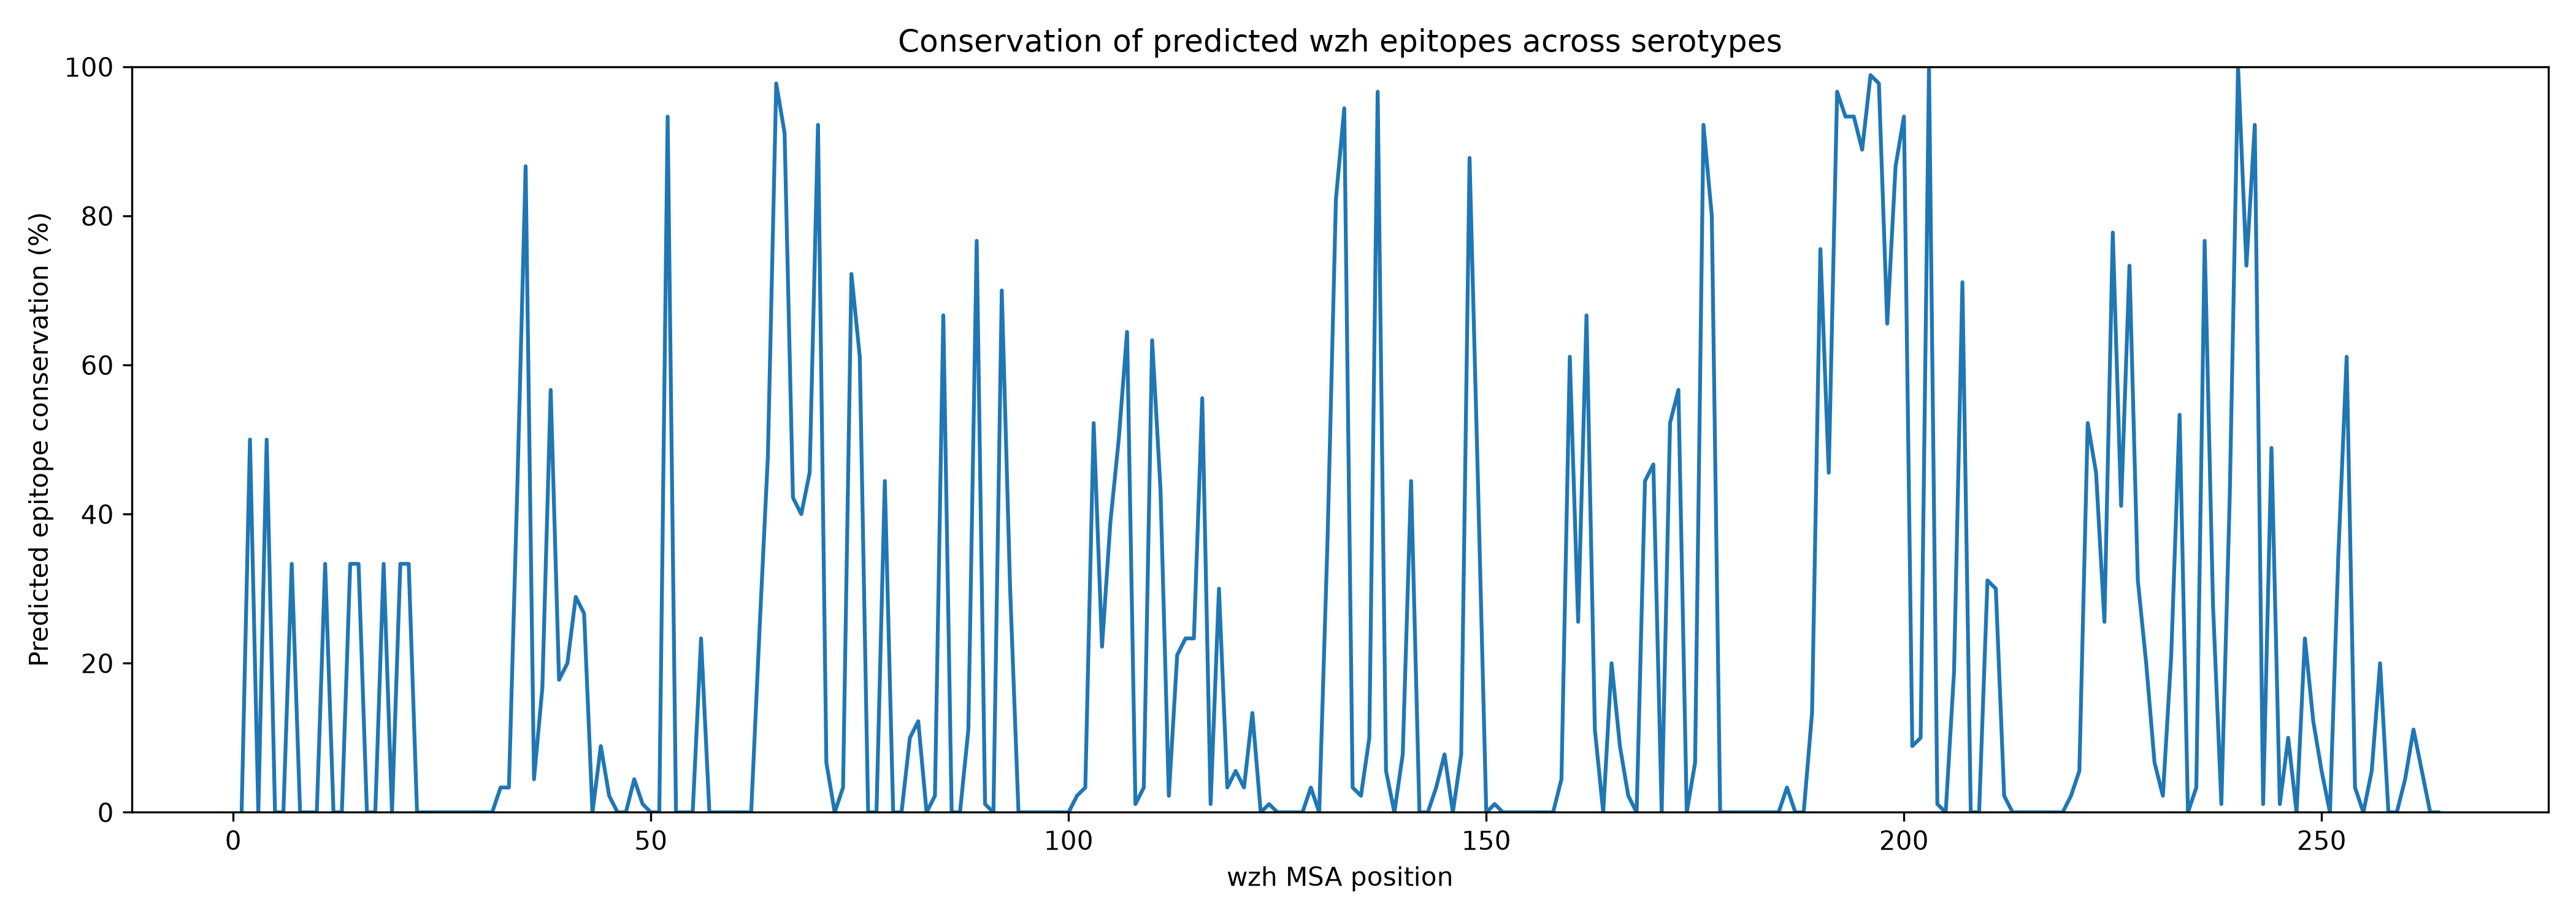

The table this chart was drawn from, first rows:
msa_position, n_sequences, epitope_count, mean_discotope_score, mean_rsa, epitope_conservation, epitope_conservation_percent
1, 3, 0, -0.5445, 0.5236, 0.0, 0.0
2, 2, 1, 0.2632, 0.2684, 0.5, 50.0
3, 2, 0, 0.3419, 0.6075, 0.0, 0.0
4, 2, 1, 1.175, 0.3077, 0.5, 50.0
5, 2, 0, 0.01126, 0.3556, 0.0, 0.0
6, 2, 0, 0.1182, 0.3957, 0.0, 0.0
7, 3, 1, 0.4365, 0.5515, 0.3333, 33.33
8, 3, 0, -0.1515, 0.1652, 0.0, 0.0
9, 3, 0, -0.4601, 0.2585, 0.0, 0.0
10, 3, 0, 0.2218, 0.499, 0.0, 0.0
11, 3, 1, 0.2577, 0.4634, 0.3333, 33.33
12, 3, 0, -0.1413, 0.1824, 0.0, 0.0
13, 3, 0, -0.5962, 0.1481, 0.0, 0.0
14, 3, 1, 0.7121, 0.4666, 0.3333, 33.33
15, 3, 1, 0.02749, 0.4243, 0.3333, 33.33
16, 3, 0, -0.5233, 0.1135, 0.0, 0.0
17, 3, 0, -0.09967, 0.4201, 0.0, 0.0
18, 3, 1, 1.02, 0.7631, 0.3333, 33.33
19, 3, 0, 0.2373, 0.7297, 0.0, 0.0
20, 3, 1, 0.5721, 0.7081, 0.3333, 33.33
21, 3, 1, 0.5044, 0.3567, 0.3333, 33.33
22, 90, 0, -0.2137, 0.8453, 0.0, 0.0
23, 90, 0, -0.3336, 0.2393, 0.0, 0.0
24, 90, 0, -0.2676, 0.4125, 0.0, 0.0
25, 90, 0, -0.7706, 0.06277, 0.0, 0.0
26, 90, 0, -0.475, 0.177, 0.0, 0.0
27, 90, 0, -0.9874, 0.02813, 0.0, 0.0
28, 90, 0, -0.9193, 0.01655, 0.0, 0.0
29, 90, 0, -1.022, 0.008248, 0.0, 0.0
30, 90, 0, -0.714, 0.03682, 0.0, 0.0
31, 90, 0, -0.9376, 0.02079, 0.0, 0.0
32, 90, 3, -0.4292, 0.06577, 0.03333, 3.333
33, 90, 3, -0.4251, 0.1077, 0.03333, 3.333
34, 90, 39, 0.7056, 0.289, 0.4333, 43.33
35, 90, 78, 1.636, 0.4125, 0.8667, 86.67
36, 90, 4, -0.0642, 0.1637, 0.04444, 4.444
37, 90, 15, 0.2799, 0.3168, 0.1667, 16.67
38, 90, 51, 1.043, 0.5688, 0.5667, 56.67
39, 90, 16, 0.6021, 0.4055, 0.1778, 17.78
40, 90, 18, 0.655, 0.4203, 0.2, 20.0
41, 90, 26, 0.7837, 0.688, 0.2889, 28.89
42, 90, 24, 0.5876, 0.3822, 0.2667, 26.67
43, 90, 0, -1.023, 0.02016, 0.0, 0.0
44, 90, 8, 0.4826, 0.3599, 0.08889, 8.889
45, 90, 2, 0.3287, 0.5541, 0.02222, 2.222
46, 90, 0, -0.4297, 0.1112, 0.0, 0.0
47, 90, 0, -1.062, 0.005208, 0.0, 0.0
48, 90, 4, 0.06237, 0.3948, 0.04444, 4.444
49, 90, 1, 0.1711, 0.2563, 0.01111, 1.111
50, 90, 0, -1.063, 0.005907, 0.0, 0.0
51, 90, 0, 0.275, 0.2488, 0.0, 0.0
52, 90, 84, 1.552, 0.5819, 0.9333, 93.33
53, 90, 0, -0.3021, 0.1009, 0.0, 0.0
54, 90, 0, -0.6799, 0.115, 0.0, 0.0
55, 90, 0, -1.035, 0.005218, 0.0, 0.0
56, 90, 21, 0.4975, 0.2204, 0.2333, 23.33
57, 90, 0, -0.8943, 0.02863, 0.0, 0.0
58, 90, 0, -1.09, 0.002433, 0.0, 0.0
59, 90, 0, -0.9916, 0.007098, 0.0, 0.0
60, 90, 0, -1.057, 0.008075, 0.0, 0.0
... 204 more rows
